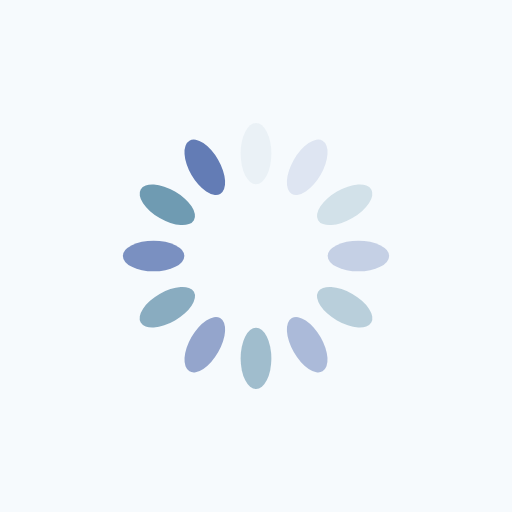
t = 0.00 s
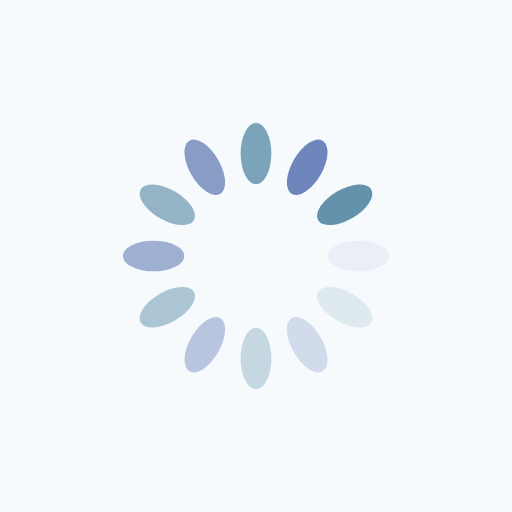
t = 0.25 s
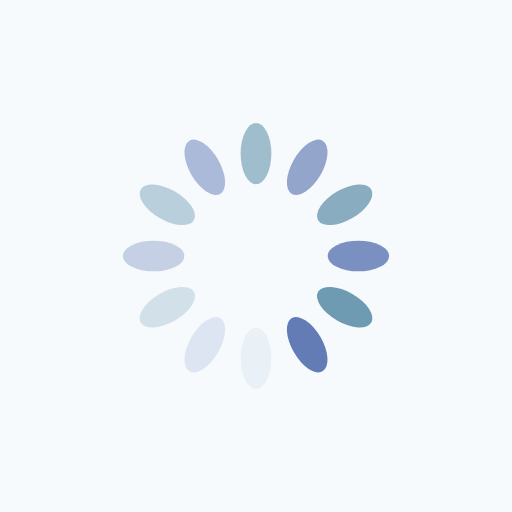
t = 0.50 s
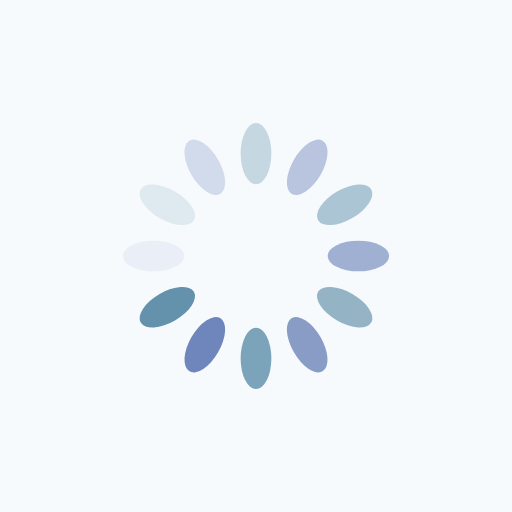
t = 0.75 s

The animated SVG that drew these frames (rendered in a browser with its animation timeline set to each time). Animation: 12 SMIL elements (animate=12); one cycle of 1.00 s, repeats indefinitely.

<svg xmlns="http://www.w3.org/2000/svg" viewBox="0 0 100 100" preserveAspectRatio="xMidYMid" width="200" height="200" style="shape-rendering: auto; display: block; background: rgb(246, 250, 253);" xmlns:xlink="http://www.w3.org/1999/xlink"><g><g transform="rotate(0 50 50)">
  <rect fill="#6492ac" height="12" width="6" ry="6" rx="3" y="24" x="47">
    <animate repeatCount="indefinite" begin="-0.9166666666666666s" dur="1s" keyTimes="0;1" values="1;0" attributeName="opacity"></animate>
  </rect>
</g><g transform="rotate(30 50 50)">
  <rect fill="#637cb5" height="12" width="6" ry="6" rx="3" y="24" x="47">
    <animate repeatCount="indefinite" begin="-0.8333333333333334s" dur="1s" keyTimes="0;1" values="1;0" attributeName="opacity"></animate>
  </rect>
</g><g transform="rotate(60 50 50)">
  <rect fill="#6492ac" height="12" width="6" ry="6" rx="3" y="24" x="47">
    <animate repeatCount="indefinite" begin="-0.75s" dur="1s" keyTimes="0;1" values="1;0" attributeName="opacity"></animate>
  </rect>
</g><g transform="rotate(90 50 50)">
  <rect fill="#637cb5" height="12" width="6" ry="6" rx="3" y="24" x="47">
    <animate repeatCount="indefinite" begin="-0.6666666666666666s" dur="1s" keyTimes="0;1" values="1;0" attributeName="opacity"></animate>
  </rect>
</g><g transform="rotate(120 50 50)">
  <rect fill="#6492ac" height="12" width="6" ry="6" rx="3" y="24" x="47">
    <animate repeatCount="indefinite" begin="-0.5833333333333334s" dur="1s" keyTimes="0;1" values="1;0" attributeName="opacity"></animate>
  </rect>
</g><g transform="rotate(150 50 50)">
  <rect fill="#637cb5" height="12" width="6" ry="6" rx="3" y="24" x="47">
    <animate repeatCount="indefinite" begin="-0.5s" dur="1s" keyTimes="0;1" values="1;0" attributeName="opacity"></animate>
  </rect>
</g><g transform="rotate(180 50 50)">
  <rect fill="#6492ac" height="12" width="6" ry="6" rx="3" y="24" x="47">
    <animate repeatCount="indefinite" begin="-0.4166666666666667s" dur="1s" keyTimes="0;1" values="1;0" attributeName="opacity"></animate>
  </rect>
</g><g transform="rotate(210 50 50)">
  <rect fill="#637cb5" height="12" width="6" ry="6" rx="3" y="24" x="47">
    <animate repeatCount="indefinite" begin="-0.3333333333333333s" dur="1s" keyTimes="0;1" values="1;0" attributeName="opacity"></animate>
  </rect>
</g><g transform="rotate(240 50 50)">
  <rect fill="#6492ac" height="12" width="6" ry="6" rx="3" y="24" x="47">
    <animate repeatCount="indefinite" begin="-0.25s" dur="1s" keyTimes="0;1" values="1;0" attributeName="opacity"></animate>
  </rect>
</g><g transform="rotate(270 50 50)">
  <rect fill="#637cb5" height="12" width="6" ry="6" rx="3" y="24" x="47">
    <animate repeatCount="indefinite" begin="-0.16666666666666666s" dur="1s" keyTimes="0;1" values="1;0" attributeName="opacity"></animate>
  </rect>
</g><g transform="rotate(300 50 50)">
  <rect fill="#6492ac" height="12" width="6" ry="6" rx="3" y="24" x="47">
    <animate repeatCount="indefinite" begin="-0.08333333333333333s" dur="1s" keyTimes="0;1" values="1;0" attributeName="opacity"></animate>
  </rect>
</g><g transform="rotate(330 50 50)">
  <rect fill="#637cb5" height="12" width="6" ry="6" rx="3" y="24" x="47">
    <animate repeatCount="indefinite" begin="0s" dur="1s" keyTimes="0;1" values="1;0" attributeName="opacity"></animate>
  </rect>
</g><g></g></g><!-- [ldio] generated by https://loading.io --></svg>
